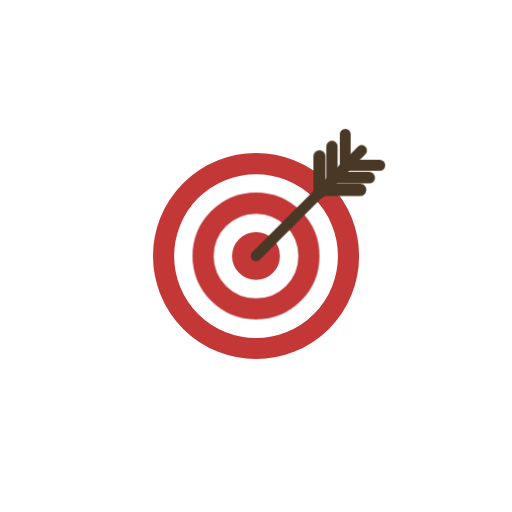
t = 0.00 s
t = 1.00 s: frame unchanged from t = 0.00 s, image omitted
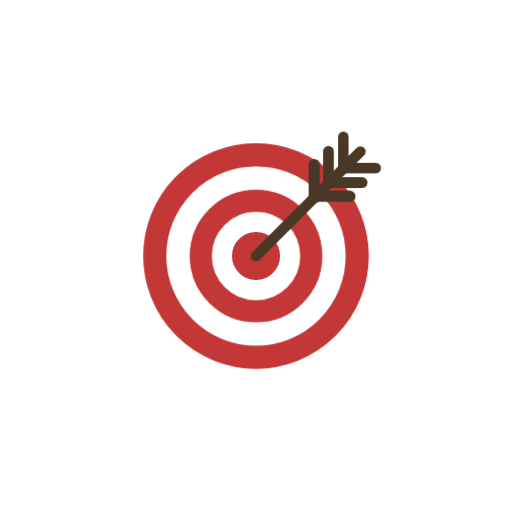
t = 1.13 s
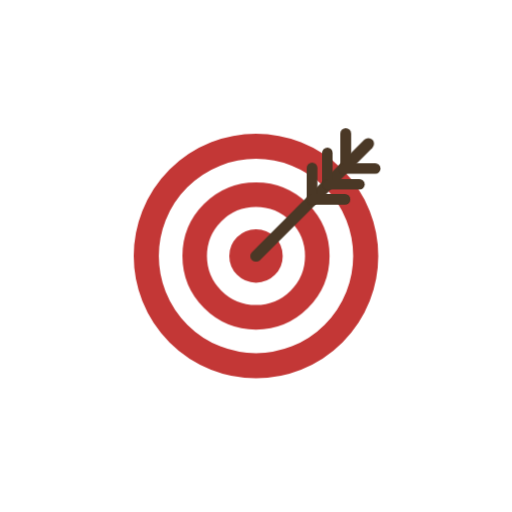
t = 1.25 s
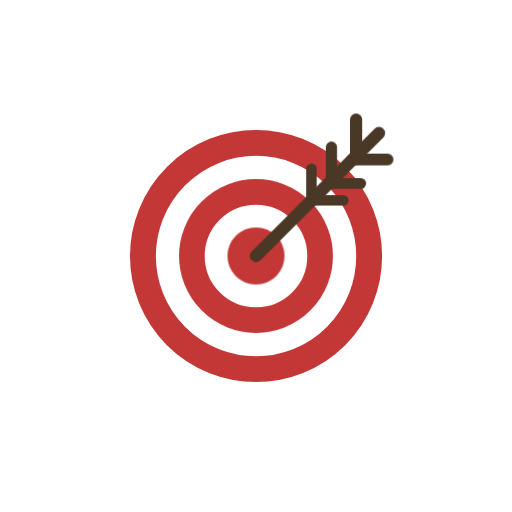
t = 1.38 s
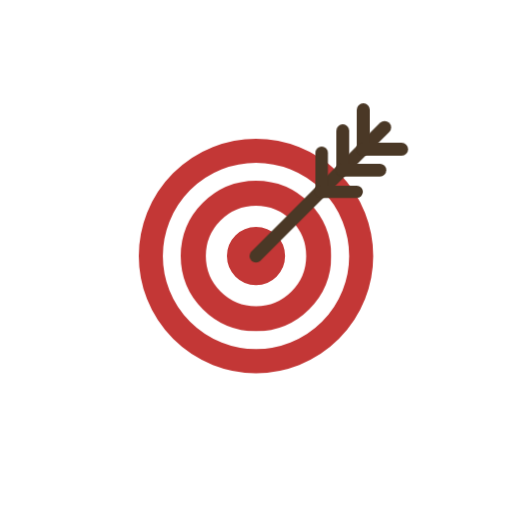
t = 1.63 s

The animated SVG that drew these frames (rendered in a browser with its animation timeline set to each time). Animation: 2 CSS @keyframes rules; one cycle of 2.00 s, repeats indefinitely.

<svg class="ldi-j1sx5q" width="100%" height="100%" xmlns="http://www.w3.org/2000/svg" xmlns:xlink="http://www.w3.org/1999/xlink" viewBox="0 0 100 100" preserveAspectRatio="xMidYMid"><!--?xml version="1.0" encoding="utf-8"?--><!--Generator: Adobe Illustrator 21.0.0, SVG Export Plug-In . SVG Version: 6.00 Build 0)--><svg version="1.1" id="Layer_1" xmlns="http://www.w3.org/2000/svg" xmlns:xlink="http://www.w3.org/1999/xlink" x="0px" y="0px" viewBox="0 0 100 100" style="transform-origin: 50px 50px 0px;" xml:space="preserve"><g style="transform-origin: 50px 50px 0px;"><g style="transform-origin: 50px 50px 0px; transform: scale(0.6);"><g style="transform-origin: 50px 50px 0px;"><g><g style="transform-origin: 50px 50px 0px;"><g><g class="ld ld-breath" style="transform-origin: 50px 50px 0px; animation-duration: 1s; animation-delay: -1s; animation-direction: normal;"><circle style="fill:#fff;stroke:#c33736;stroke-width:8;stroke-linejoin:round;stroke-miterlimit:10" cx="50" cy="50" r="35" fill="rgb(255, 255, 255)" stroke="rgb(195, 55, 54)"></circle></g><g class="ld ld-breath" style="transform-origin: 50px 50px 0px; animation-duration: 1s; animation-delay: -0.952381s; animation-direction: normal;"><circle style="fill:none;stroke:#c33736;stroke-width:8;stroke-linejoin:round;stroke-miterlimit:10" cx="50" cy="50" r="20" stroke="rgb(195, 55, 54)"></circle></g><g class="ld ld-breath" style="transform-origin: 50px 50px 0px; animation-duration: 1s; animation-delay: -0.904762s; animation-direction: normal;"><circle style="fill:#c33736;stroke:#c33736;stroke-width:8;stroke-linejoin:round;stroke-miterlimit:10" cx="50" cy="50" r="5" fill="rgb(195, 55, 54)" stroke="rgb(195, 55, 54)"></circle></g></g></g><g style="transform-origin: 50px 50px 0px;"><g><g class="ld ld-breath" style="transform-origin: 50px 50px 0px; animation-duration: 1s; animation-delay: -0.857143s; animation-direction: normal;"><line style="fill:none;stroke:#4a3826;stroke-width:4;stroke-linecap:round;stroke-linejoin:round;stroke-miterlimit:10" x1="50" y1="50" x2="89.5" y2="10.5" stroke="rgb(74, 56, 38)"></line></g><g class="ld ld-breath" style="transform-origin: 50px 50px 0px; animation-duration: 1s; animation-delay: -0.809524s; animation-direction: normal;"><line style="fill:none;stroke:#4a3826;stroke-width:4;stroke-linecap:round;stroke-linejoin:round;stroke-miterlimit:10" x1="83" y1="17" x2="83" y2="5" stroke="rgb(74, 56, 38)"></line></g><g class="ld ld-breath" style="transform-origin: 50px 50px 0px; animation-duration: 1s; animation-delay: -0.761905s; animation-direction: normal;"><line style="fill:none;stroke:#4a3826;stroke-width:4;stroke-linecap:round;stroke-linejoin:round;stroke-miterlimit:10" x1="83" y1="17" x2="95" y2="17" stroke="rgb(74, 56, 38)"></line></g><g class="ld ld-breath" style="transform-origin: 50px 50px 0px; animation-duration: 1s; animation-delay: -0.714286s; animation-direction: normal;"><line style="fill:none;stroke:#4a3826;stroke-width:4;stroke-linecap:round;stroke-linejoin:round;stroke-miterlimit:10" x1="77" y1="23" x2="77" y2="11" stroke="rgb(74, 56, 38)"></line></g><g class="ld ld-breath" style="transform-origin: 50px 50px 0px; animation-duration: 1s; animation-delay: -0.666667s; animation-direction: normal;"><line style="fill:none;stroke:#4a3826;stroke-width:4;stroke-linecap:round;stroke-linejoin:round;stroke-miterlimit:10" x1="77" y1="23" x2="89" y2="23" stroke="rgb(74, 56, 38)"></line></g><g class="ld ld-breath" style="transform-origin: 50px 50px 0px; animation-duration: 1s; animation-delay: -0.619048s; animation-direction: normal;"><line style="fill:none;stroke:#4a3826;stroke-width:4;stroke-linecap:round;stroke-linejoin:round;stroke-miterlimit:10" x1="71" y1="29" x2="71" y2="17" stroke="rgb(74, 56, 38)"></line></g><g class="ld ld-breath" style="transform-origin: 50px 50px 0px; animation-duration: 1s; animation-delay: -0.571429s; animation-direction: normal;"><line style="fill:none;stroke:#4a3826;stroke-width:4;stroke-linecap:round;stroke-linejoin:round;stroke-miterlimit:10" x1="71" y1="29" x2="83" y2="29" stroke="rgb(74, 56, 38)"></line></g></g></g><metadata xmlns:d="https://loading.io/stock/" class="ld ld-breath" style="transform-origin: 50px 50px 0px; animation-duration: 1s; animation-delay: -0.52381s; animation-direction: normal;">
<d:name class="ld ld-breath" style="transform-origin: 50px 50px 0px; animation-duration: 1s; animation-delay: -0.47619s; animation-direction: normal;">target audience</d:name>
<d:tags class="ld ld-breath" style="transform-origin: 50px 50px 0px; animation-duration: 1s; animation-delay: -0.428571s; animation-direction: normal;">target audience,bullseye,target,arrow,aim,focus,hit</d:tags>
<d:license class="ld ld-breath" style="transform-origin: 50px 50px 0px; animation-duration: 1s; animation-delay: -0.380952s; animation-direction: normal;">cc-by</d:license>
<d:slug class="ld ld-breath" style="transform-origin: 50px 50px 0px; animation-duration: 1s; animation-delay: -0.333333s; animation-direction: normal;">j1sx5q</d:slug>
</metadata></g></g></g></g><style type="text/css" class="ld ld-breath" style="transform-origin: 50px 50px 0px; animation-duration: 1s; animation-delay: -0.285714s; animation-direction: normal;">path,ellipse,circle,rect,polygon,polyline,line { stroke-width: 0; }@keyframes ld-breath {
  0% {
    -webkit-transform: scale(0.86);
    transform: scale(0.86);
  }
  50% {
    -webkit-transform: scale(1.06);
    transform: scale(1.06);
  }
  100% {
    -webkit-transform: scale(0.86);
    transform: scale(0.86);
  }
}
@-webkit-keyframes ld-breath {
  0% {
    -webkit-transform: scale(0.86);
    transform: scale(0.86);
  }
  50% {
    -webkit-transform: scale(1.06);
    transform: scale(1.06);
  }
  100% {
    -webkit-transform: scale(0.86);
    transform: scale(0.86);
  }
}
.ld.ld-breath {
  -webkit-animation: ld-breath 1s infinite;
  animation: ld-breath 1s infinite;
}
</style></svg></svg>
